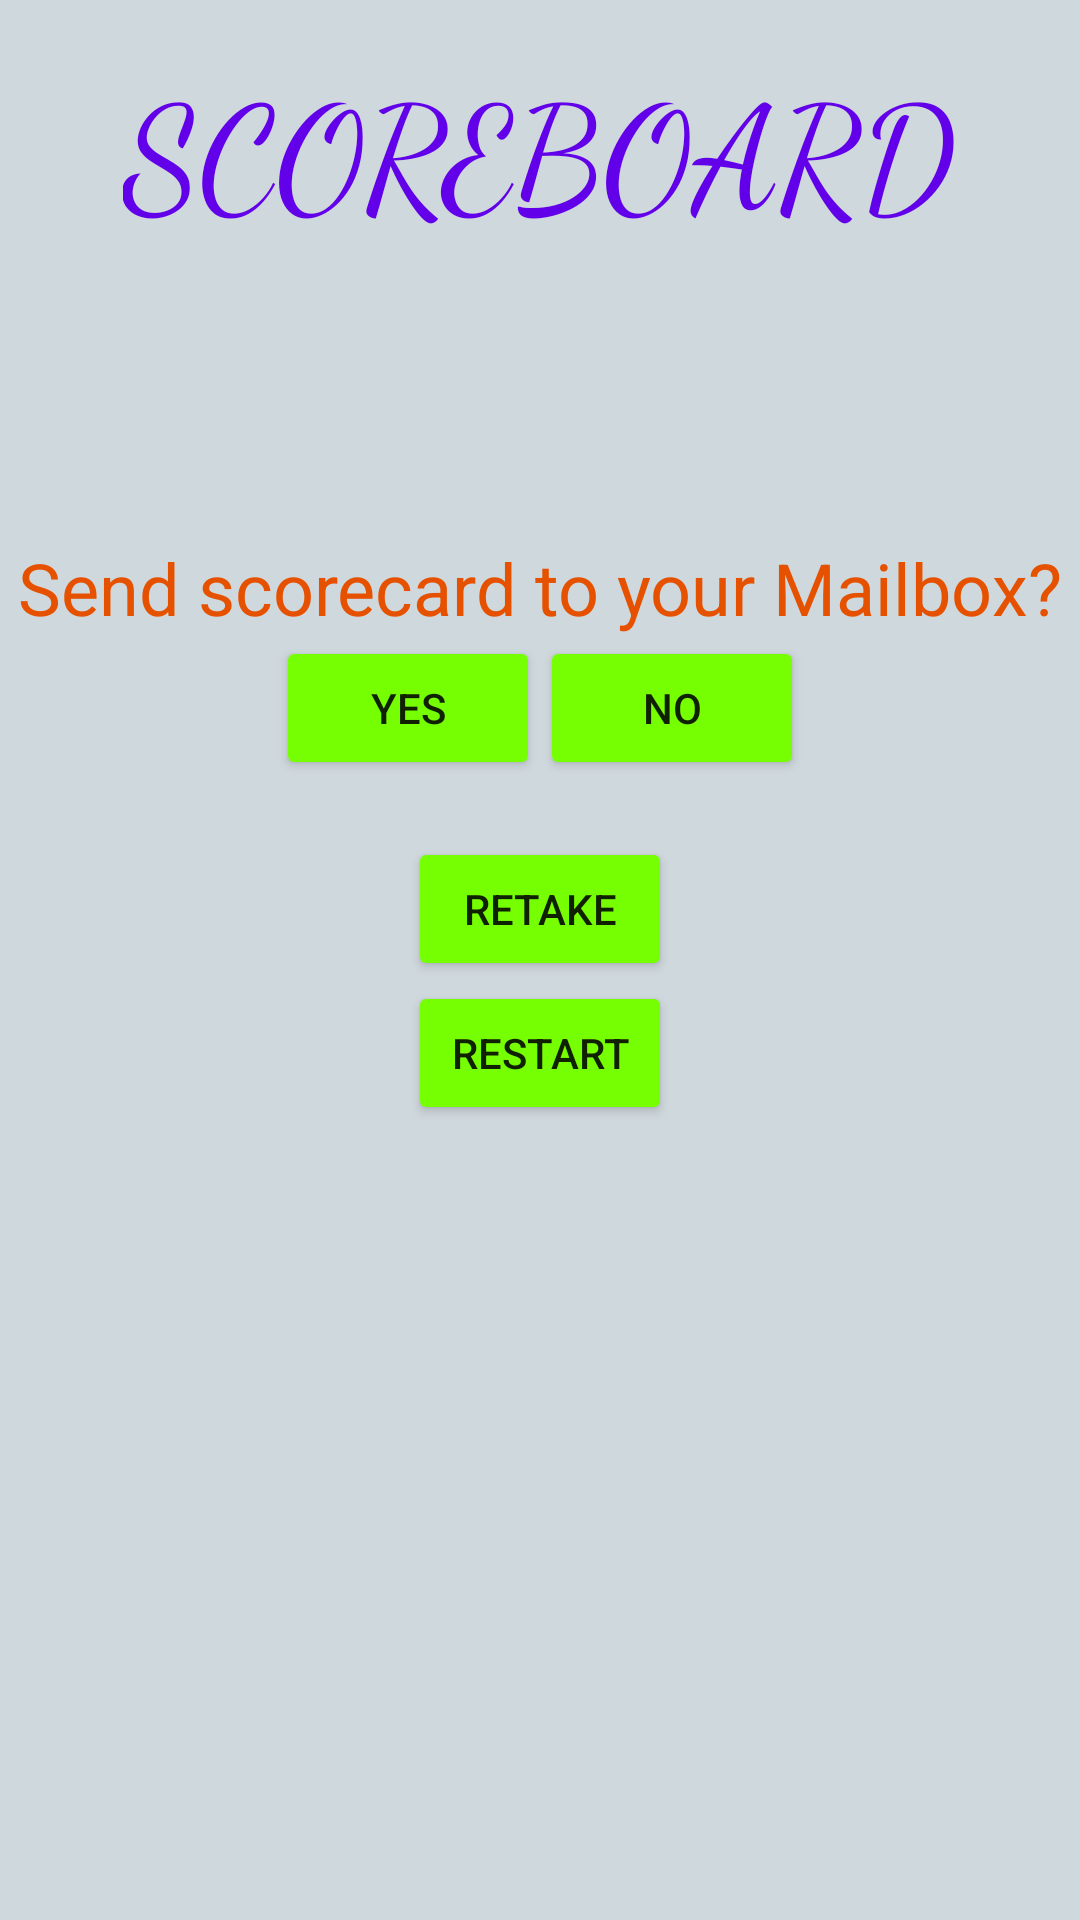

Here is an Android app screen rendered from its layout file. Give the layout XML and the strings, colors and styles it references.
<!-- AndroidManifest.xml: application theme AppTheme -->
<!-- res/layout/scoreboard.xml -->
<?xml version="1.0" encoding="utf-8"?>
<ScrollView xmlns:android="http://schemas.android.com/apk/res/android"
    xmlns:tools="http://schemas.android.com/tools"
    android:layout_width="match_parent"
    android:layout_height="match_parent"
    android:background="@color/scoreb_back"
    tools:context=".scoreBoard">

    <LinearLayout
        android:layout_width="match_parent"
        android:layout_height="match_parent"
        android:orientation="vertical">

        <RelativeLayout
            android:layout_width="match_parent"
            android:layout_height="wrap_content">

            <TextView
                android:id="@+id/scoretitle_id"
                android:layout_width="wrap_content"
                android:layout_height="wrap_content"
                android:layout_alignParentTop="true"
                android:layout_centerHorizontal="true"
                android:layout_marginTop="@dimen/pad16"
                android:fontFamily="cursive"
                android:text="@string/scoreboard"
                android:textAllCaps="true"
                android:textColor="@color/colfinal"
                android:textSize="@dimen/ts48" />

            <TextView
                android:id="@+id/score_tv_id"
                android:layout_width="wrap_content"
                android:layout_height="wrap_content"
                android:layout_below="@id/scoretitle_id"
                android:layout_centerHorizontal="true"
                android:layout_margin="@dimen/pad32"
                android:fontFamily="cursive"
                android:textColor="@color/colortvfinal"
                android:textSize="@dimen/ts24" />

            <TextView
                android:id="@+id/email_q_id"
                android:layout_width="wrap_content"
                android:layout_height="wrap_content"
                android:layout_below="@id/score_tv_id"

                android:layout_centerHorizontal="true"
                android:text="@string/quesfin"

                android:textColor="@color/colqusfin"
                android:textSize="@dimen/ts24" />

            <RelativeLayout
                android:id="@+id/yesno"
                android:layout_width="wrap_content"
                android:layout_height="wrap_content"
                android:layout_below="@id/email_q_id"
                android:layout_centerInParent="true">

                <Button
                    android:id="@+id/mail_yes"
                    android:layout_width="wrap_content"
                    android:layout_height="wrap_content"
                    android:onClick="mailMe"
                    android:text="@string/yes" />

                <Button
                    android:id="@+id/mail_no"
                    android:layout_width="wrap_content"
                    android:layout_height="wrap_content"
                    android:layout_toEndOf="@id/mail_yes"
                    android:layout_toRightOf="@id/mail_yes"
                    android:onClick="noButton"
                    android:text="@string/no" />
            </RelativeLayout>

            <TextView
                android:id="@+id/no_content"
                android:layout_width="wrap_content"
                android:layout_height="wrap_content"
                android:layout_below="@id/yesno"
                android:layout_centerHorizontal="true" />

            <Button
                android:layout_width="wrap_content"
                android:layout_height="wrap_content"
                android:layout_below="@id/retake_id"
                android:layout_centerInParent="true"
                android:onClick="restart"
                android:text="@string/restart" />

            <Button
                android:id="@+id/retake_id"
                android:layout_width="wrap_content"
                android:layout_height="wrap_content"
                android:layout_below="@id/no_content"
                android:layout_centerInParent="true"
                android:onClick="retake"
                android:text="@string/retake" />

        </RelativeLayout>
    </LinearLayout>
</ScrollView>
<!-- resources referenced by this layout -->
<resources>
  <color name="colfinal">#6200EA</color>
  <color name="colortvfinal">#FF6F00</color>
  <color name="colqusfin">#E65100</color>
  <color name="scoreb_back">#CFD8DC</color>
  <dimen name="pad16">16dp</dimen>
  <dimen name="pad32">32dp</dimen>
  <dimen name="ts24">24sp</dimen>
  <dimen name="ts48">48sp</dimen>
  <string name="no">no</string>
  <string name="quesfin">Send scorecard to your Mailbox?</string>
  <string name="restart">restart</string>
  <string name="retake">retake</string>
  <string name="scoreboard">scoreboard</string>
  <string name="yes">yes</string>
  <style name="AppTheme" parent="Theme.AppCompat.Light.NoActionBar">
          
          <item name="colorPrimary">#4E342E</item>
          <item name="android:colorButtonNormal">#76FF03</item>
      </style>
</resources>
